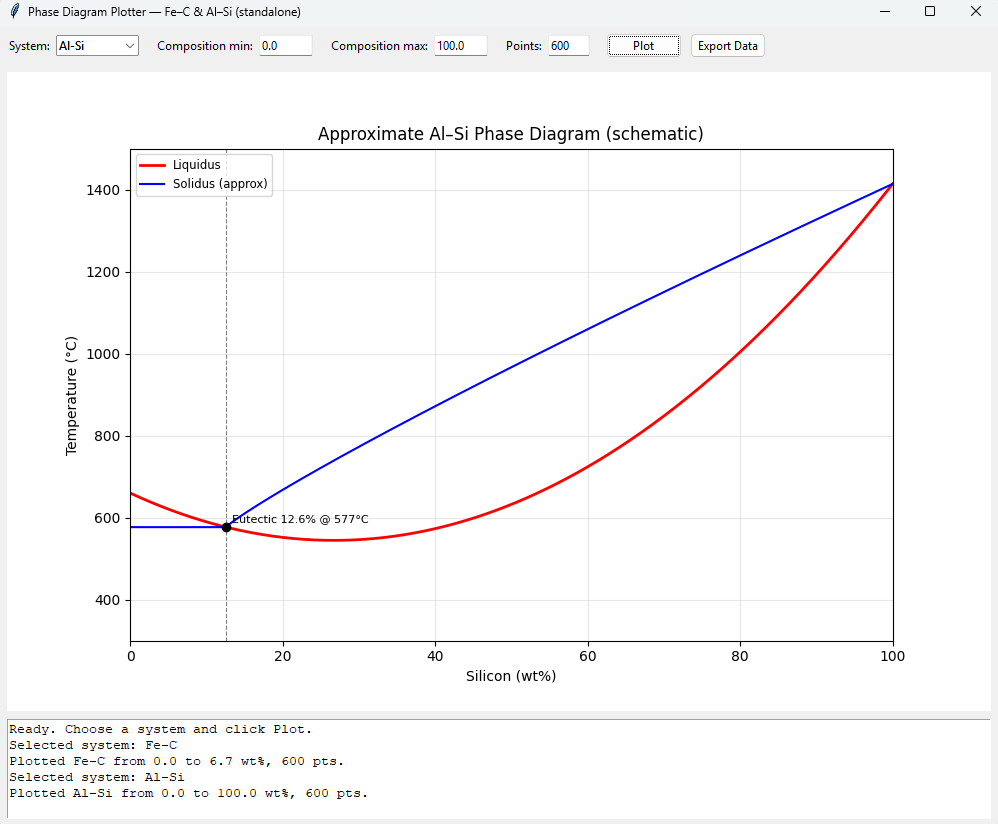

The table this chart was drawn from, first rows:
wt%_Si, liquidus_C, solidus_C
-1.000000000000000000e+02, 3.144511490320003304e+03, 5.770000000000000000e+02
-9.949916527545909162e+01, 3.124002212975594375e+03, 5.770000000000000000e+02
-9.899833055091819745e+01, 3.103574152917126867e+03, 5.770000000000000000e+02
-9.849749582637728906e+01, 3.083227310144600324e+03, 5.770000000000000000e+02
-9.799666110183639489e+01, 3.062961684658014747e+03, 5.770000000000000000e+02
-9.749582637729548651e+01, 3.042777276457369226e+03, 5.770000000000000000e+02
-9.699499165275459234e+01, 3.022674085542665125e+03, 5.770000000000000000e+02
-9.649415692821368395e+01, 3.002652111913901990e+03, 5.770000000000000000e+02
-9.599332220367278978e+01, 2.982711355571079821e+03, 5.770000000000000000e+02
-9.549248747913188140e+01, 2.962851816514198163e+03, 5.770000000000000000e+02
-9.499165275459098723e+01, 2.943073494743258379e+03, 5.770000000000000000e+02
-9.449081803005007885e+01, 2.923376390258258652e+03, 5.770000000000000000e+02
-9.398998330550918467e+01, 2.903760503059200346e+03, 5.770000000000000000e+02
-9.348914858096827629e+01, 2.884225833146082095e+03, 5.770000000000000000e+02
-9.298831385642738212e+01, 2.864772380518905720e+03, 5.770000000000000000e+02
-9.248747913188647374e+01, 2.845400145177668946e+03, 5.770000000000000000e+02
-9.198664440734557957e+01, 2.826109127122374503e+03, 5.770000000000000000e+02
-9.148580968280467118e+01, 2.806899326353020115e+03, 5.770000000000000000e+02
-9.098497495826377701e+01, 2.787770742869607147e+03, 5.770000000000000000e+02
-9.048414023372286863e+01, 2.768723376672134236e+03, 5.770000000000000000e+02
-8.998330550918197446e+01, 2.749757227760602746e+03, 5.770000000000000000e+02
-8.948247078464106607e+01, 2.730872296135012675e+03, 5.770000000000000000e+02
-8.898163606010017190e+01, 2.712068581795363116e+03, 5.770000000000000000e+02
-8.848080133555926352e+01, 2.693346084741654067e+03, 5.770000000000000000e+02
-8.797996661101836935e+01, 2.674704804973885985e+03, 5.770000000000000000e+02
-8.747913188647746097e+01, 2.656144742492058867e+03, 5.770000000000000000e+02
-8.697829716193656679e+01, 2.637665897296173171e+03, 5.770000000000000000e+02
-8.647746243739565841e+01, 2.619268269386227530e+03, 5.770000000000000000e+02
-8.597662771285476424e+01, 2.600951858762223765e+03, 5.770000000000000000e+02
-8.547579298831385586e+01, 2.582716665424160055e+03, 5.770000000000000000e+02
-8.497495826377294748e+01, 2.564562689372037312e+03, 5.770000000000000000e+02
-8.447412353923205330e+01, 2.546489930605855989e+03, 5.770000000000000000e+02
-8.397328881469115913e+01, 2.528498389125615176e+03, 5.770000000000000000e+02
-8.347245409015025075e+01, 2.510588064931315330e+03, 5.770000000000000000e+02
-8.297161936560934237e+01, 2.492758958022955994e+03, 5.770000000000000000e+02
-8.247078464106844820e+01, 2.475011068400538534e+03, 5.770000000000000000e+02
-8.196994991652755402e+01, 2.457344396064061584e+03, 5.770000000000000000e+02
-8.146911519198664564e+01, 2.439758941013525146e+03, 5.770000000000000000e+02
-8.096828046744573726e+01, 2.422254703248929673e+03, 5.770000000000000000e+02
-8.046744574290484309e+01, 2.404831682770275165e+03, 5.770000000000000000e+02
-7.996661101836394892e+01, 2.387489879577562078e+03, 5.770000000000000000e+02
-7.946577629382304053e+01, 2.370229293670789048e+03, 5.770000000000000000e+02
-7.896494156928213215e+01, 2.353049925049956983e+03, 5.770000000000000000e+02
-7.846410684474123798e+01, 2.335951773715066793e+03, 5.770000000000000000e+02
-7.796327212020032960e+01, 2.318934839666116659e+03, 5.770000000000000000e+02
-7.746243739565943542e+01, 2.301999122903107946e+03, 5.770000000000000000e+02
-7.696160267111852704e+01, 2.285144623426039288e+03, 5.770000000000000000e+02
-7.646076794657763287e+01, 2.268371341234912506e+03, 5.770000000000000000e+02
-7.595993322203672449e+01, 2.251679276329725781e+03, 5.770000000000000000e+02
-7.545909849749583032e+01, 2.235068428710480475e+03, 5.770000000000000000e+02
-7.495826377295492193e+01, 2.218538798377175681e+03, 5.770000000000000000e+02
-7.445742904841402776e+01, 2.202090385329812307e+03, 5.770000000000000000e+02
-7.395659432387311938e+01, 2.185723189568389444e+03, 5.770000000000000000e+02
-7.345575959933222521e+01, 2.169437211092908001e+03, 5.770000000000000000e+02
-7.295492487479131682e+01, 2.153232449903366614e+03, 5.770000000000000000e+02
-7.245409015025042265e+01, 2.137108905999766648e+03, 5.770000000000000000e+02
-7.195325542570951427e+01, 2.121066579382107193e+03, 5.770000000000000000e+02
-7.145242070116862010e+01, 2.105105470050389158e+03, 5.770000000000000000e+02
-7.095158597662771172e+01, 2.089225578004611634e+03, 5.770000000000000000e+02
-7.045075125208680333e+01, 2.073426903244775076e+03, 5.770000000000000000e+02
... 540 more rows
